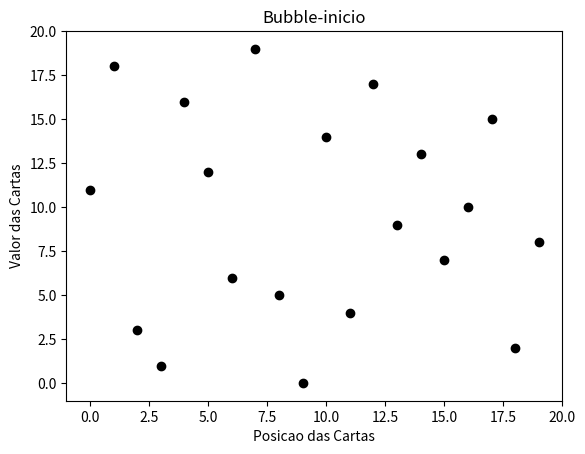

Write Python code to recreate this figure. (Note: this script raises an exception after producing the figure.)
#Neste ponto eh necessario uma limpesa e revisao do programa.
#Devido a nao ter entendido desde o inicio como funcionava o "plot" e o "show" as minhas imagens
#ficaram sobrepostas, e para solucionar indroduzi cogigos que agora estao comentados


# bubble-sort.py

#import matplotlib        Estes comandos foram usados para tentar solucionar o bug nas imagens
#matplotlib.use('Agg')
#import pylab as pl

import matplotlib.pyplot as pl
import numpy as np

# declaracao do valor das cartas, e do numero total de cartas
Cartas =  [11, 18, 3, 1, 16, 12, 6, 19, 5, 0, 14, 4, 17, 9, 13, 7, 10, 15, 2, 8]


#declaracao de duas listas vazias para auxilio
Maiores = [None] * 5
Menores = [None] * 5
n = 20

X = np.linspace(0, n-1, n , endpoint=True)
print ("lista original:",Cartas)

pl.plot(X, Cartas, 'ok')
pl.title("Bubble-inicio")
pl.xlabel("Posicao das Cartas")
pl.ylabel("Valor das Cartas")
pl.xlim(-1,20)
pl.ylim(-1,20)
pl.savefig("fig/bubble-inicio.png")		
pl.show()

#contador das imagens em "bubble-troca-{}}"
t=0
# para cada carta, primeira carta, ate a penultima
for i in range(0,n-1,1):
# e para cada uma das cartas seguintes ate a ultima
    for j in range (i+1,n,1):
# comparar cada carta com todas as seguintes ate a ultima 

        r = Cartas[i]
        b = Cartas[j]
        t = t+1
        pl.plot(X, Cartas, 'ok' )  # Plota todas as cartas, e depois marca i e j.
        pl.plot(i, r, 'ok', color='r') 
        pl.plot(j, b, 'ok', color='b')
		
        pl.title("Bubble-Iteracao-{}".format(t))
        pl.xlabel("Posicao das Cartas")
        pl.ylabel("Valor das Cartas")
        pl.xlim(-1,20)
        pl.ylim(-1,20)			
        pl.savefig("fig/bubble-it-{}".format(t))		
			
   #    pl.show()  # Comentado para nao ter que ficar fechando 100 imagens
   
   #    Sem este comando as imagens iam continuar se sobrepondo, e nao ser que fossem mostradas em uma janela
        pl.clf()

	
        if Cartas[i] > Cartas[j]:
# e caso esta carta seja maior que uma das seguintes,
# trocar as duas de posicao com o auxilio de uma posicao temporaria.

        #    Todo este bloco foi movido para outra parte, e depois modificado (Tarefa 3)
		
        #    t = t+1
        #    pl.plot(X, Cartas, 'ok')			
        #    pl.title("Bubble-Troca-{}".format(t))
		#	
        #  # pl.xlabel("Posicao das Cartas")  # Comentados por terem se mostrados redundantes
        #  # pl.ylabel("Valor das Cartas")
        #  # pl.xlim(-1,20)
        #  # pl.ylim(-1,20)
		#	
        #    pl.savefig("fig/bubble-troca-{}".format(t))		
			
        #    pl.show()  # Comentado para nao ter que ficar fechando 100 imagens
   
        #    # Sem este comando as imagens iam se sobrepondo, e nao ser que fossem mostradas em uma janela
        #    pl.clf()
			
			
            temp = Cartas[i]
            Cartas[i] = Cartas[j]
            Cartas[j] = temp

			
print("lista final:",Cartas)

#copia os maiores e menores para as listas vazias # Comentados pois pertencem a tarefa anterior
#for k in range (0,5,1):
#    Maiores[k] = Cartas[n-5+k]
#    Menores[k] = Cartas[k]
#impprime os maiores e menores	
#print("cinco maiores",Maiores)
#print("cinco menores",Menores)		
		

pl.plot(X, Cartas, 'ok')
pl.title("Bubble-fim")

#pl.xlabel("Posicao das Cartas") # Comentados pore serem redundantes
#pl.ylabel("Valor das Cartas")
#pl.xlim(-1,20)
#pl.ylim(-1,20)

pl.savefig("fig/bubble-fim.png")		
pl.show()